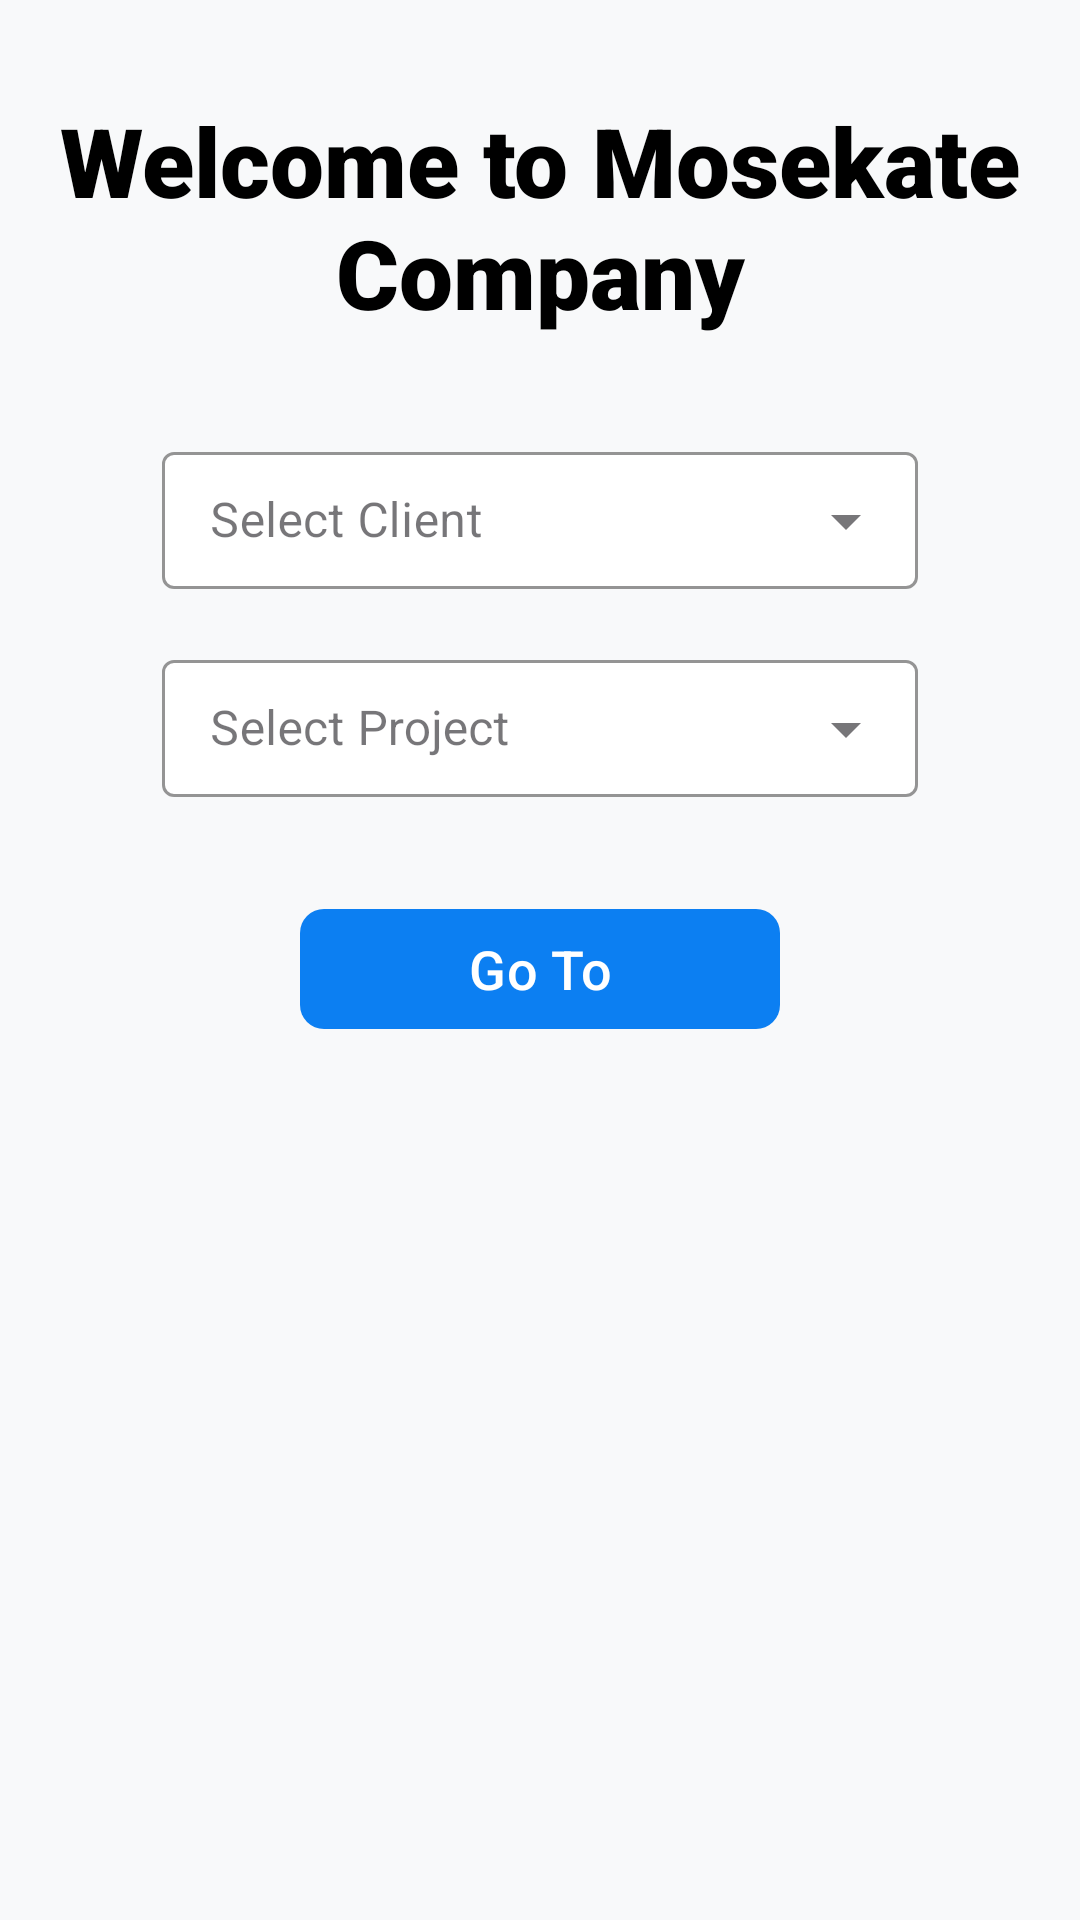

This screen was rendered from an Android layout file. Write that file and the resources it references.
<!-- AndroidManifest.xml: application theme Theme.LossReductionSystemAndroid -->
<!-- res/layout/activity_leading_page.xml -->
<?xml version="1.0" encoding="utf-8"?>
<androidx.constraintlayout.widget.ConstraintLayout
    xmlns:android="http://schemas.android.com/apk/res/android"
    xmlns:app="http://schemas.android.com/apk/res-auto"
    xmlns:tools="http://schemas.android.com/tools"
    android:id="@+id/main"
    android:layout_width="match_parent"
    android:layout_height="match_parent"
    android:background="#F8F9FA"
    android:fitsSystemWindows="true"
    tools:context=".LeadingPage">

    
    <TextView
        android:id="@+id/textView2"
        android:layout_width="0dp"
        android:layout_height="wrap_content"
        android:layout_marginTop="32dp"
        android:fontFamily="sans-serif-black"
        android:text="Welcome to Mosekate Company"
        android:textAlignment="center"
        android:textColor="@color/black"
        android:textSize="32sp"
        android:textStyle="bold"
        app:layout_constraintTop_toTopOf="parent"
        app:layout_constraintStart_toStartOf="parent"
        app:layout_constraintEnd_toEndOf="parent" />

    
    <com.google.android.material.textfield.TextInputLayout
        android:id="@+id/tilClient"
        style="@style/Widget.MaterialComponents.TextInputLayout.OutlinedBox.ExposedDropdownMenu"
        android:layout_width="0dp"
        android:layout_height="wrap_content"
        android:layout_marginTop="32dp"
        android:hint="Select Client"
        app:boxStrokeColor="@color/dodger_blue"
        app:endIconMode="dropdown_menu"
        app:layout_constraintTop_toBottomOf="@id/textView2"
        app:layout_constraintWidth_percent="0.7"
        app:layout_constraintStart_toStartOf="parent"
        app:boxBackgroundColor="@color/white"
        app:layout_constraintEnd_toEndOf="parent">

        <com.google.android.material.textfield.MaterialAutoCompleteTextView
            android:id="@+id/spinnerClient"
            android:layout_width="match_parent"
            android:layout_height="wrap_content"
            android:inputType="none"
            android:focusable="false"
            android:clickable="true"
            android:padding="12dp"
            android:textColor="@color/black" />
    </com.google.android.material.textfield.TextInputLayout>

    
    <com.google.android.material.textfield.TextInputLayout
        android:id="@+id/tilProject"
        style="@style/Widget.MaterialComponents.TextInputLayout.OutlinedBox.ExposedDropdownMenu"
        android:layout_width="0dp"
        android:layout_height="wrap_content"
        android:layout_marginTop="16dp"
        android:hint="Select Project"
        app:boxStrokeColor="@color/dodger_blue"
        app:boxBackgroundColor="@color/white"
        app:endIconMode="dropdown_menu"
        app:layout_constraintTop_toBottomOf="@id/tilClient"
        app:layout_constraintWidth_percent="0.7"
        app:layout_constraintStart_toStartOf="parent"
        app:layout_constraintEnd_toEndOf="parent">

        <com.google.android.material.textfield.MaterialAutoCompleteTextView
            android:id="@+id/spinnerProject"
            android:layout_width="match_parent"
            android:layout_height="wrap_content"
            android:inputType="none"
            android:focusable="false"
            android:clickable="true"
            android:padding="12dp"
            android:textColor="@color/black"/>
    </com.google.android.material.textfield.TextInputLayout>

    
    <com.google.android.material.button.MaterialButton
        android:id="@+id/btnGo"
        style="@style/Widget.Material3.Button"
        android:layout_width="160dp"
        android:layout_height="wrap_content"
        android:layout_marginTop="32dp"
        android:text="Go To"
        android:textAllCaps="false"
        android:textSize="18sp"
        android:textColor="@android:color/white"
        app:cornerRadius="8dp"
        app:backgroundTint="@color/dodger_blue"
        app:layout_constraintTop_toBottomOf="@id/tilProject"
        app:layout_constraintStart_toStartOf="parent"
        app:layout_constraintEnd_toEndOf="parent" />

</androidx.constraintlayout.widget.ConstraintLayout>
<!-- resources referenced by this layout -->
<resources>
  <color name="black">#FF000000</color>
  <color name="dodger_blue">#0C7FF2</color>
  <color name="white">#FFFFFFFF</color>
  <style name="Theme.LossReductionSystemAndroid" parent="Base.Theme.LossReductionSystemAndroid" />
  <style name="Base.Theme.LossReductionSystemAndroid" parent="Theme.Material3.DayNight.NoActionBar">
          
          
      </style>
</resources>
